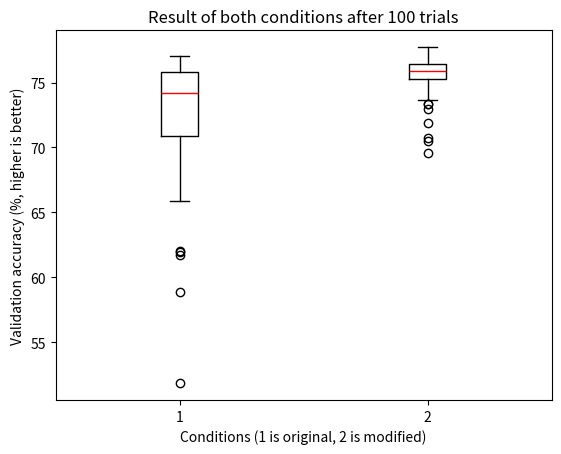

The matplotlib source for this figure:
import random
import numpy as np

import matplotlib.pyplot as plt
import matplotlib.mlab as mlab
import statistics

from scipy import stats

# --- cw1
# # box plotting
# original_results = [72.7000, 74.8100, 69.0400, 69.5000, 54.7900, 73.1500, 74., 9.5800, 74.2900, 72., 9.7400, 63.6500, 72.0200, 73.4300, 70.5900, 69.9400, 9.7400, 72.3100, 72.8400, 22.8600, 46.5500, 71.9500, 64.6500, 30.3900, 72.0500, 75.4700, 76.2100, 74.6500, 9.7400, 73.6900, 45.2000, 66.9600, 68.0800, 74.6200, 56.6600, 73.4900, 76.7700, 73.9900, 27.9900, 62.8900, 9.7400, 76.3700, 9.7400, 35.5100, 9.7400, 69.4800, 66.0200, 71.7000, 71.9800, 22.9100, 71.6200, 72.1700, 60.7000, 72.3500, 72.9200, 75.5800, 66.7300, 70.2900, 36.7000, 72.7600, 71.2600, 71.9500, 71.2200, 74.5500, 64.7000, 70.6800, 67.0600, 75.3300, 59.9300, 50.0700, 73.9000, 23.9100, 10.2800, 73.8000, 13.0100, 9.7400, 28.5900, 74.1600, 9.7400, 73.6500, 60.7200, 48.5400, 74.6600, 16.8500, 73.8900, 32.0400, 74.0900, 9.5800, 71.9800, 10.2800, 67.8200, 70.2900, 73.4300, 10.2800, 71.7900, 66.7300, 10.2800, 75.5700, 67.0200, 76.6500]
# # difference_vector / diff_lr
# modified_results = [75.27999877929688, 76.31999969482422, 73.5, 73.27999877929688, 73.7699966430664, 75.79000091552734, 74.73999786376953, 74.4000015258789, 75.5999984741211, 75.0999984741211, 74.73999786376953, 74.4800033569336, 74.51000213623047, 74.75, 75.45999908447266, 73.80999755859375, 74.27999877929688, 73.61000061035156, 74.3499984741211, 73.13999938964844, 74.38999938964844, 74.55000305175781, 74.61000061035156, 74.9800033569336, 73.68000030517578, 76.02999877929688, 74.56999969482422, 74.86000061035156, 74.9800033569336, 73.66999816894531, 74.26000213623047, 76.77999877929688, 72.51000213623047, 72.7699966430664, 73.04000091552734, 73.91000366210938, 74.23999786376953, 75.76000213623047, 75.01000213623047, 75.18000030517578, 75.16999816894531, 75.58999633789062, 74.19000244140625, 73.0199966430664, 73.7300033569336, 75.12999725341797, 73.2300033569336, 73.41000366210938, 75.55000305175781, 74.30999755859375, 74.83000183105469, 73.52999877929688, 74.16000366210938, 74.25, 74.77999877929688, 74.5999984741211, 74.83000183105469, 75.0999984741211, 74.5999984741211, 75.08000183105469, 73.80999755859375, 49.06999969482422, 74.79000091552734, 75.52999877929688, 75.33999633789062, 75.43000030517578, 75.13999938964844, 74.29000091552734, 73.3499984741211, 74.83999633789062, 75.08000183105469, 75.33999633789062, 74.31999969482422, 75.2300033569336, 75.04000091552734, 73.73999786376953, 75.4800033569336, 75.88999938964844, 76.01000213623047, 73.94999694824219, 73.6500015258789, 75.98999786376953, 74.87999725341797, 75.37000274658203, 75.37000274658203, 75.0999984741211, 75.33000183105469, 73.69000244140625, 73.66999816894531, 73.9000015258789, 75.08000183105469, 76.16000366210938, 73.69000244140625, 75.06999969482422, 75.18000030517578, 72.37000274658203, 74.80999755859375, 73.88999938964844, 72.91000366210938, 76.80999755859375]
# # diff_lr / difference_vector
# modified_results = [75.25, 73.19000244140625, 75.01000213623047, 74.54000091552734, 75.58000183105469, 73.0199966430664, 73.86000061035156, 74.95999908447266, 75.56999969482422, 73.68000030517578, 73.77999877929688, 73.62999725341797, 73.05999755859375, 72.37999725341797, 76.47000122070312, 74.9800033569336, 74.54000091552734, 74.7699966430664, 74.77999877929688, 76.4800033569336, 75.25, 73.19000244140625, 75.01000213623047, 74.54000091552734, 75.58000183105469, 73.0199966430664, 73.86000061035156, 74.95999908447266, 75.56999969482422, 73.68000030517578, 73.77999877929688, 73.62999725341797, 73.05999755859375, 72.37999725341797, 76.47000122070312, 74.9800033569336, 74.54000091552734, 74.7699966430664, 74.77999877929688, 76.4800033569336, 75.25, 73.19000244140625, 75.01000213623047, 74.54000091552734, 75.58000183105469, 73.0199966430664, 73.86000061035156, 74.95999908447266, 75.56999969482422, 73.68000030517578, 73.77999877929688, 73.62999725341797, 73.05999755859375, 72.37999725341797, 76.47000122070312, 74.9800033569336, 74.54000091552734, 74.7699966430664, 74.77999877929688, 76.4800033569336, 75.25, 73.19000244140625, 75.01000213623047, 74.54000091552734, 75.58000183105469, 73.0199966430664, 73.86000061035156, 74.95999908447266, 75.56999969482422, 73.68000030517578, 73.77999877929688, 73.62999725341797, 73.05999755859375, 72.37999725341797, 76.47000122070312, 74.9800033569336, 74.54000091552734, 74.7699966430664, 74.77999877929688, 76.4800033569336, 75.25, 73.19000244140625, 75.01000213623047, 74.54000091552734, 75.58000183105469, 73.0199966430664, 73.86000061035156, 74.95999908447266, 75.56999969482422, 73.68000030517578, 73.77999877929688, 73.62999725341797, 73.05999755859375, 72.37999725341797, 76.47000122070312, 74.9800033569336, 74.54000091552734, 74.7699966430664, 74.77999877929688, 76.4800033569336]

# --- cw2
# accuracy
original_results = [70.2699966430664, 74.5199966430664, 74.7699966430664, 76.41999816894531, 74.4000015258789, 74.04000091552734, 65.88999938964844, 76.33000183105469, 75.16999816894531, 68.5999984741211, 75.45999908447266, 76.0199966430664, 72.87999725341797, 75.8499984741211, 69.05999755859375, 69.86000061035156, 67.91999816894531, 75.9000015258789, 76.5199966430664, 69.08000183105469, 75.16999816894531, 73.01000213623047, 74.2699966430664, 69.87999725341797, 76.25, 69.23999786376953, 74.0, 62.0099983215332, 75.95999908447266, 76.13999938964844, 71.11000061035156, 73.5, 72.18000030517578, 75.80000305175781, 75.83000183105469, 71.51000213623047, 69.48999786376953, 75.77999877929688, 67.93000030517578, 76.01000213623047, 68.02999877929688, 73.69999694824219, 75.4000015258789, 71.33000183105469, 71.43000030517578, 71.02999877929688, 74.91000366210938, 76.80999755859375, 70.36000061035156, 76.11000061035156, 75.26000213623047, 75.51000213623047, 74.16999816894531, 73.7699966430664, 76.25, 75.2300033569336, 70.83000183105469, 72.66000366210938, 74.86000061035156, 51.86000061035156, 71.11000061035156, 69.19000244140625, 76.51000213623047, 75.18000030517578, 76.05000305175781, 76.01000213623047, 72.9800033569336, 76.36000061035156, 66.45999908447266, 76.43000030517578, 76.5199966430664, 68.51000213623047, 76.31999969482422, 75.62000274658203, 75.5199966430664, 76.06999969482422, 72.13999938964844, 75.62000274658203, 74.73999786376953, 71.94000244140625, 74.5199966430664, 70.91000366210938, 75.19999694824219, 77.04000091552734, 75.1500015258789, 70.58999633789062, 76.93000030517578, 73.80999755859375, 72.27999877929688, 74.31999969482422, 73.61000061035156, 71.5999984741211, 58.86000061035156, 69.12999725341797, 67.72000122070312, 61.72999954223633, 73.33999633789062, 75.29000091552734, 75.0999984741211, 61.959999084472656]
# final
modified_results = [75.45999908447266, 75.4000015258789, 76.01000213623047, 74.75, 76.70999908447266, 76.0999984741211, 76.69000244140625, 75.66000366210938, 74.33000183105469, 76.6500015258789, 75.36000061035156, 76.20999908447266, 76.26000213623047, 76.0, 75.27999877929688, 77.16999816894531, 76.81999969482422, 75.22000122070312, 76.33000183105469, 74.95999908447266, 76.05999755859375, 70.72000122070312, 75.9800033569336, 76.41999816894531, 74.52999877929688, 77.31999969482422, 77.48999786376953, 76.4800033569336, 76.41999816894531, 70.4800033569336, 75.66999816894531, 76.41000366210938, 75.70999908447266, 75.69000244140625, 74.0, 77.2699966430664, 77.48999786376953, 77.08999633789062, 73.77999877929688, 76.05000305175781, 74.87000274658203, 74.93000030517578, 75.3499984741211, 76.4800033569336, 76.94999694824219, 75.13999938964844, 75.3499984741211, 76.70999908447266, 75.58000183105469, 75.68000030517578, 77.72000122070312, 76.62999725341797, 77.61000061035156, 73.36000061035156, 76.20999908447266, 73.30999755859375, 77.66999816894531, 72.93000030517578, 74.6500015258789, 77.04000091552734, 75.45999908447266, 76.47000122070312, 77.55999755859375, 74.83999633789062, 76.06999969482422, 75.0, 76.16000366210938, 75.83000183105469, 75.81999969482422, 76.95999908447266, 76.0, 75.97000122070312, 76.36000061035156, 76.33000183105469, 76.37999725341797, 77.08000183105469, 75.94000244140625, 69.58000183105469, 75.45999908447266, 71.9000015258789, 73.9800033569336, 74.11000061035156, 74.97000122070312, 75.9000015258789, 76.75, 76.01000213623047, 75.87999725341797, 75.9800033569336, 75.80000305175781, 76.33000183105469, 73.63999938964844, 75.44999694824219, 75.55000305175781, 74.68000030517578, 75.7699966430664, 75.43000030517578, 75.7699966430664, 75.41000366210938, 76.69999694824219, 75.97000122070312]

# # loss
# original_results = [1.6005650758743286, 1.2030922174453735, 0.924650251865387, 0.9327147006988525, 0.8580003976821899, 1.1947616338729858, 5.149449348449707, 0.8133319616317749, 0.7800536155700684, 1.500164270401001, 0.8849036693572998, 1.0276973247528076, 78.42919921875, 1.016404628753662, 31.06435203552246, 148647.640625, 67.23914337158203, 1.0203843116760254, 1.105307698249817, 1.0830541849136353, 0.7959650158882141, 4475.61865234375, 1.3700960874557495, 3.3018527030944824, 1.146385669708252, 1.1839536428451538, 1.2500063180923462, 4.460141181945801, 1.0156701803207397, 0.806694746017456, 2004323.25, 1.214988350868225, 691.7802734375, 0.9096227288246155, 0.8438961505889893, 1.4092024564743042, 4.435683727264404, 0.780398428440094, 1.5969533920288086, 1.1038813591003418, 708.3141479492188, 1.092491865158081, 0.9531576633453369, 5.026296615600586, 75.41847229003906, 2.6678218841552734, 0.8087038397789001, 0.7777413129806519, 130.55184936523438, 0.7738820910453796, 0.8612085580825806, 0.940451443195343, 0.8836588859558105, 1.3178199529647827, 0.7509704232215881, 0.8063417077064514, 2.278329849243164, 59.7841796875, 1.0489273071289062, 97.42247009277344, 4.742668628692627, 2.9951119422912598, 0.7511284351348877, 0.8632745742797852, 0.8083552718162537, 0.7506461143493652, 0.9199179410934448, 0.9986863732337952, 59936.34375, 1.1250685453414917, 0.9403641223907471, 97.25193786621094, 0.7530079483985901, 0.8952357172966003, 0.931689441204071, 0.7619336843490601, 194.86392211914062, 0.904133677482605, 0.8191431164741516, 0.8807999491691589, 1.4639928340911865, 4029.0595703125, 1.3194975852966309, 0.7548052668571472, 1.3007067441940308, 28.88088607788086, 0.7406665086746216, 0.8961301445960999, 2.1512649059295654, 2.1906578540802, 1.0494662523269653, 5.826453685760498, 2.2020225524902344, 5.801945209503174, 3.472912073135376, 2.761884927749634, 239.70794677734375, 0.8481442928314209, 1.1271822452545166, 1.8374055624008179]
# # final
# modified_results = [0.7854036688804626, 0.958424985408783, 0.7562034130096436, 1.0764102935791016, 1.1453053951263428, 0.8518074750900269, 0.8403915762901306, 1.0195355415344238, 1.3003772497177124, 1.1421563625335693, 3.6142799854278564, 0.764599621295929, 1.0683573484420776, 0.9325645565986633, 0.9203129410743713, 0.7530750632286072, 0.9660762548446655, 0.9893540740013123, 0.943545401096344, 1.0877282619476318, 0.9730607867240906, 3.4001777172088623, 1.0694339275360107, 1.301951289176941, 1.8500025272369385, 0.7427861094474792, 1.5823791027069092, 0.7301143407821655, 0.7411611080169678, 3.285318374633789, 0.782585620880127, 0.8730438947677612, 1.2923543453216553, 0.7623058557510376, 1.46756911277771, 1.2380090951919556, 0.7584075927734375, 0.7044510245323181, 1.005505084991455, 0.7886255979537964, 0.7877657413482666, 1.0731979608535767, 1.0234280824661255, 0.8594492673873901, 1.181223750114441, 1.2295624017715454, 1.256632685661316, 0.8630423545837402, 0.874971866607666, 1.3473275899887085, 0.725657045841217, 0.735044002532959, 0.6914929747581482, 1.1632977724075317, 0.9024196267127991, 3.3370285034179688, 0.7094219923019409, 2.235257863998413, 0.785027801990509, 0.7597779035568237, 1.091883897781372, 0.753943145275116, 0.6903948783874512, 0.800153374671936, 0.8886048793792725, 1.182173252105713, 0.7421494126319885, 1.0757120847702026, 0.9413368701934814, 0.9264038801193237, 0.8175312876701355, 0.8181678056716919, 0.7813031673431396, 1.111161231994629, 1.028415322303772, 0.770258367061615, 0.8832763433456421, 1.074492335319519, 0.8484331965446472, 2.4996566772460938, 1.1617436408996582, 1.4545836448669434, 1.4040005207061768, 0.7783485054969788, 0.8574324250221252, 0.7888998985290527, 0.8490074276924133, 0.8457764387130737, 1.2225677967071533, 0.8495842814445496, 0.8310995101928711, 0.9635589718818665, 0.9400938153266907, 1.5241936445236206, 0.9558495879173279, 0.834290087223053, 0.8703253865242004, 1.107913613319397, 1.1762396097183228, 0.7710656523704529]


data = [original_results, modified_results]

print("Original condition:")
print("Mean accuracy:         {}".format(np.mean(original_results)))
print("Standard deviation:    {}".format(np.std(original_results)))
print("Minimum accuracy:      {}".format(min(original_results)))
print("1st Quartile accuracy: {}".format(np.percentile(original_results, 25)))
print("Median accuracy:       {}".format(np.percentile(original_results, 50)))
print("3rd Quartile accuracy: {}".format(np.percentile(original_results, 75)))
print("Maximum accuracy:      {}".format(max(original_results)))
print("Interquartile range:   {}".format(np.percentile(original_results, 75) - np.percentile(original_results, 25)))

print("\nModified condition:")
print("Mean accuracy:         {}".format(np.mean(modified_results)))
print("Standard deviation:    {}".format(np.std(modified_results)))
print("Minimum accuracy:      {}".format(min(modified_results)))
print("1st Quartile accuracy: {}".format(np.percentile(modified_results, 25)))
print("Median accuracy:       {}".format(np.percentile(modified_results, 50)))
print("3rd Quartile accuracy: {}".format(np.percentile(modified_results, 75)))
print("Maximum accuracy:      {}".format(max(modified_results)))
print("Interquartile range:   {}".format(np.percentile(modified_results, 75) - np.percentile(modified_results, 25)))

print("\nWilcoxon rank sum test result:")
z_value, p_value = stats.ranksums(original_results, modified_results)
print("z-statistics: {}".format(z_value))
print("p-value: {}".format(p_value))

print("\nMann-Whitney U test result:")
statistics, p_value = stats.mannwhitneyu(original_results, modified_results)
print("statistics: {}".format(statistics))
print("p-value: {}".format(p_value))

# print("\nt-test result:")
# t_statistics, p_value = stats.ttest_ind(original_results, modified_results, equal_var=False)
# print("t-statistics: {}".format(t_statistics))
# print("p-value: {}".format(p_value))

fig, ax = plt.subplots()
bp = ax.boxplot(data)
ax.set_title("Result of both conditions after 100 trials")
# plt.ylim(0, 100)
plt.xlabel("Conditions (1 is original, 2 is modified)")
plt.ylabel("Validation accuracy (%, higher is better)")
# for element in ['boxes', 'whiskers', 'fliers', 'means', 'medians', 'caps']:
#   plt.setp(bp[element], color='red')
# plt.setp(bp['whiskers'], color='red')
# plt.setp(bp['caps'], color='red')
plt.setp(bp['medians'], color='red')

plt.show()